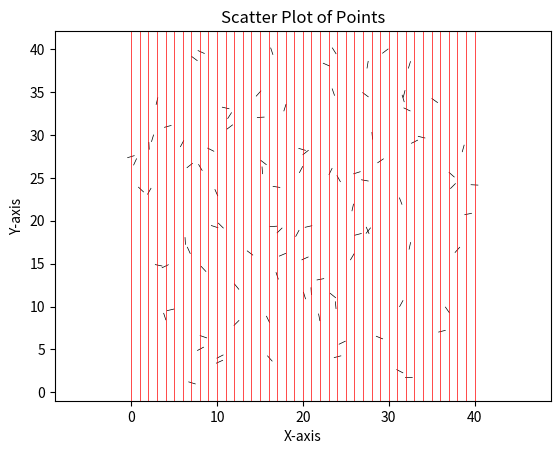

This figure's Python source:
import math 
import random
import matplotlib.pyplot as plt

NEEDLE_LENGTH = 0.8
GAP = 1 
NUM_NEEDLES = 100
GRID_WIDTH = 40
GRID_HEIGHT = 40

LINE_X_POINTS = [] 
for i in range(int(GRID_WIDTH/GAP) + 1): 
    LINE_X_POINTS.append(i * GAP )

x_y = [] 
for i in range(NUM_NEEDLES): 
    x = random.random() * GRID_WIDTH 
    y = random.random() * GRID_HEIGHT 
    x_y.append((x, y)) 


def find_second_point(first_point_tuple: tuple, distance): 
    angle = random.random() * 2 * math.pi 
    x = first_point_tuple[0] + distance * math.cos(angle) 
    y = first_point_tuple[1] + distance * math.sin(angle) 
    return (x, y) 


all_points = [] # list of tuples - each tuple having two tuples as the coordinates of first and second point of the line segment
for first_point in x_y: 
    second_point = find_second_point(first_point_tuple=first_point, distance=NEEDLE_LENGTH) 
    all_points.append((first_point, second_point)) 


def if_segment_touching_lines(line_points: tuple): # Works as long as width is 1
    x1 = line_points[0][0] 
    x2 = line_points[1][0] 
    if math.ceil(x1) == math.ceil(x2): 
        return False 
    else: 
        return True 


line_touching = 0 
line_not_touching = 0 
for line_points in all_points: 
    if if_segment_touching_lines(line_points=line_points): 
        line_touching += 1 
    else: 
        line_not_touching += 1 


print(line_touching, line_not_touching) 
approximate_pi = 2 * (NEEDLE_LENGTH / GAP) * (NUM_NEEDLES / line_touching) 
print("approximate_pi = ", approximate_pi)


def plot_lines(all_points, gap, width):
    
    line_segments = all_points
    for coordinates in line_segments:
        # print(coordinates)
        # Example data: Replace this with your own list of (x, y) coordinate tuples
        # coordinates = ((1, 2), (2, 3))

        # Unpack the tuples using zip
        x_coordinates, y_coordinates = zip(*coordinates)

        # Plotting the points
        plt.plot(x_coordinates, y_coordinates, label='Points', color='black', linewidth=0.5)

    # Adding labels and title
    plt.xlabel('X-axis')
    plt.ylabel('Y-axis')
    plt.title('Scatter Plot of Points')
    plt.axis('equal')
    
    for i in range(int(width/gap) + 1): 
        # Plotting a vertical line at x = 5
        plt.axvline(x=i * GAP, color='red', linestyle='-', label=f'x = {i*GAP}', linewidth=0.5)

    # Display the plot
    plt.show()

plot_lines(all_points=all_points, gap=GAP, width=GRID_WIDTH)
